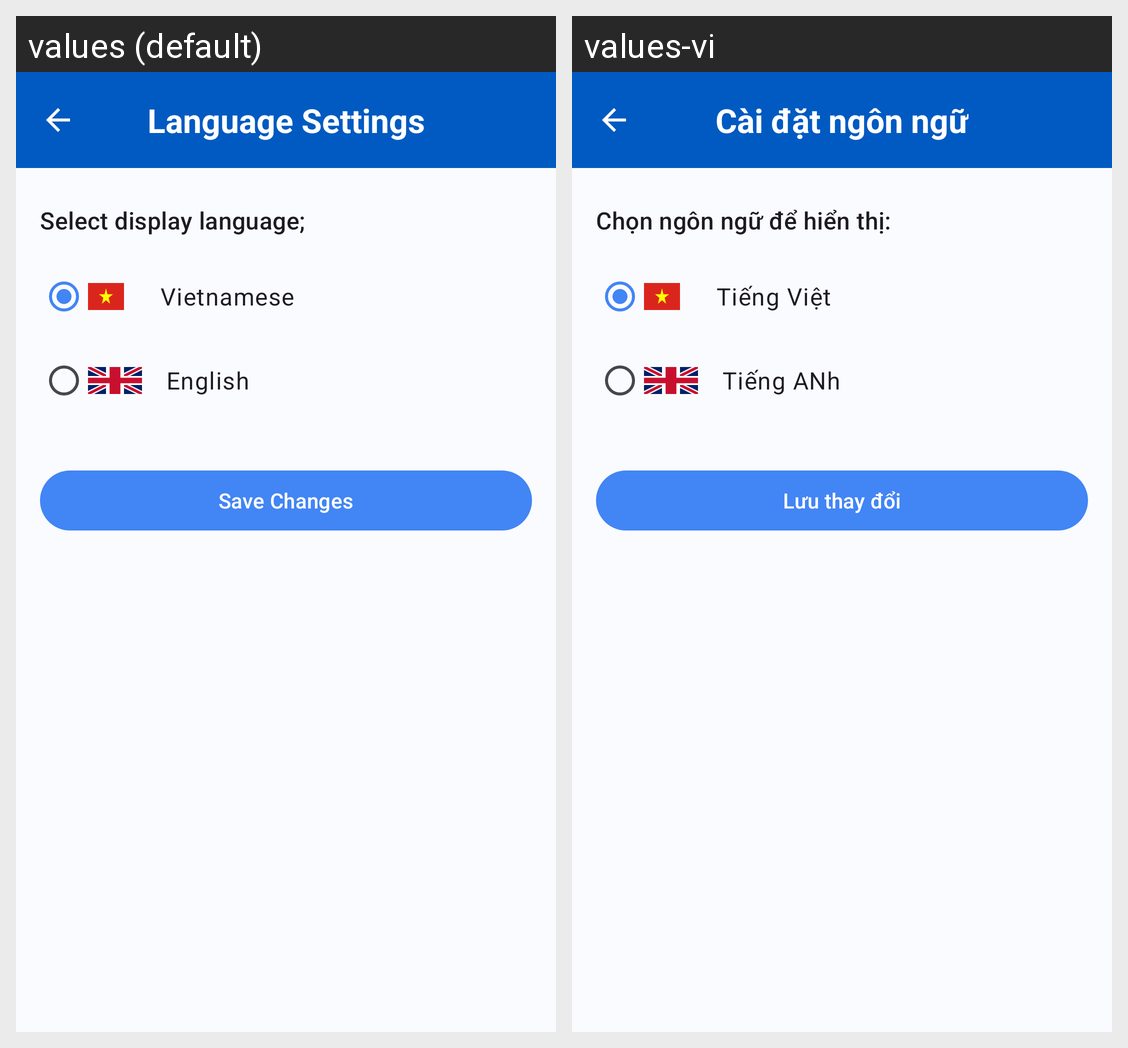

For this localized Android screen grid, give each drawn string resource with its value in every locale shown.
Android screen res/layout/fragment_doctor_language_settings.xml rendered under 2 locales, left to right: values (default), values-vi. Device: Nexus 5 (rendered at 1080×1920; each locale shown at half size, 540×960, under a caption strip naming it); theme Theme.MedibookAndroid.
Strings drawn on this screen, with the default value and each locale's value (text and hints the layout hard-codes, and strings that could not be matched under every locale, appear in the picture but are not listed):

language_setting
  values: Language Settings
  values-vi: Cài đặt ngôn ngữ

select_language
  values: Select display language;
  values-vi: Chọn ngôn ngữ để hiển thị:

vie_language
  values: Vietnamese
  values-vi: Tiếng Việt

eng_language
  values: English
  values-vi: Tiếng ANh

save_changes
  values: Save Changes
  values-vi: Lưu thay đổi
